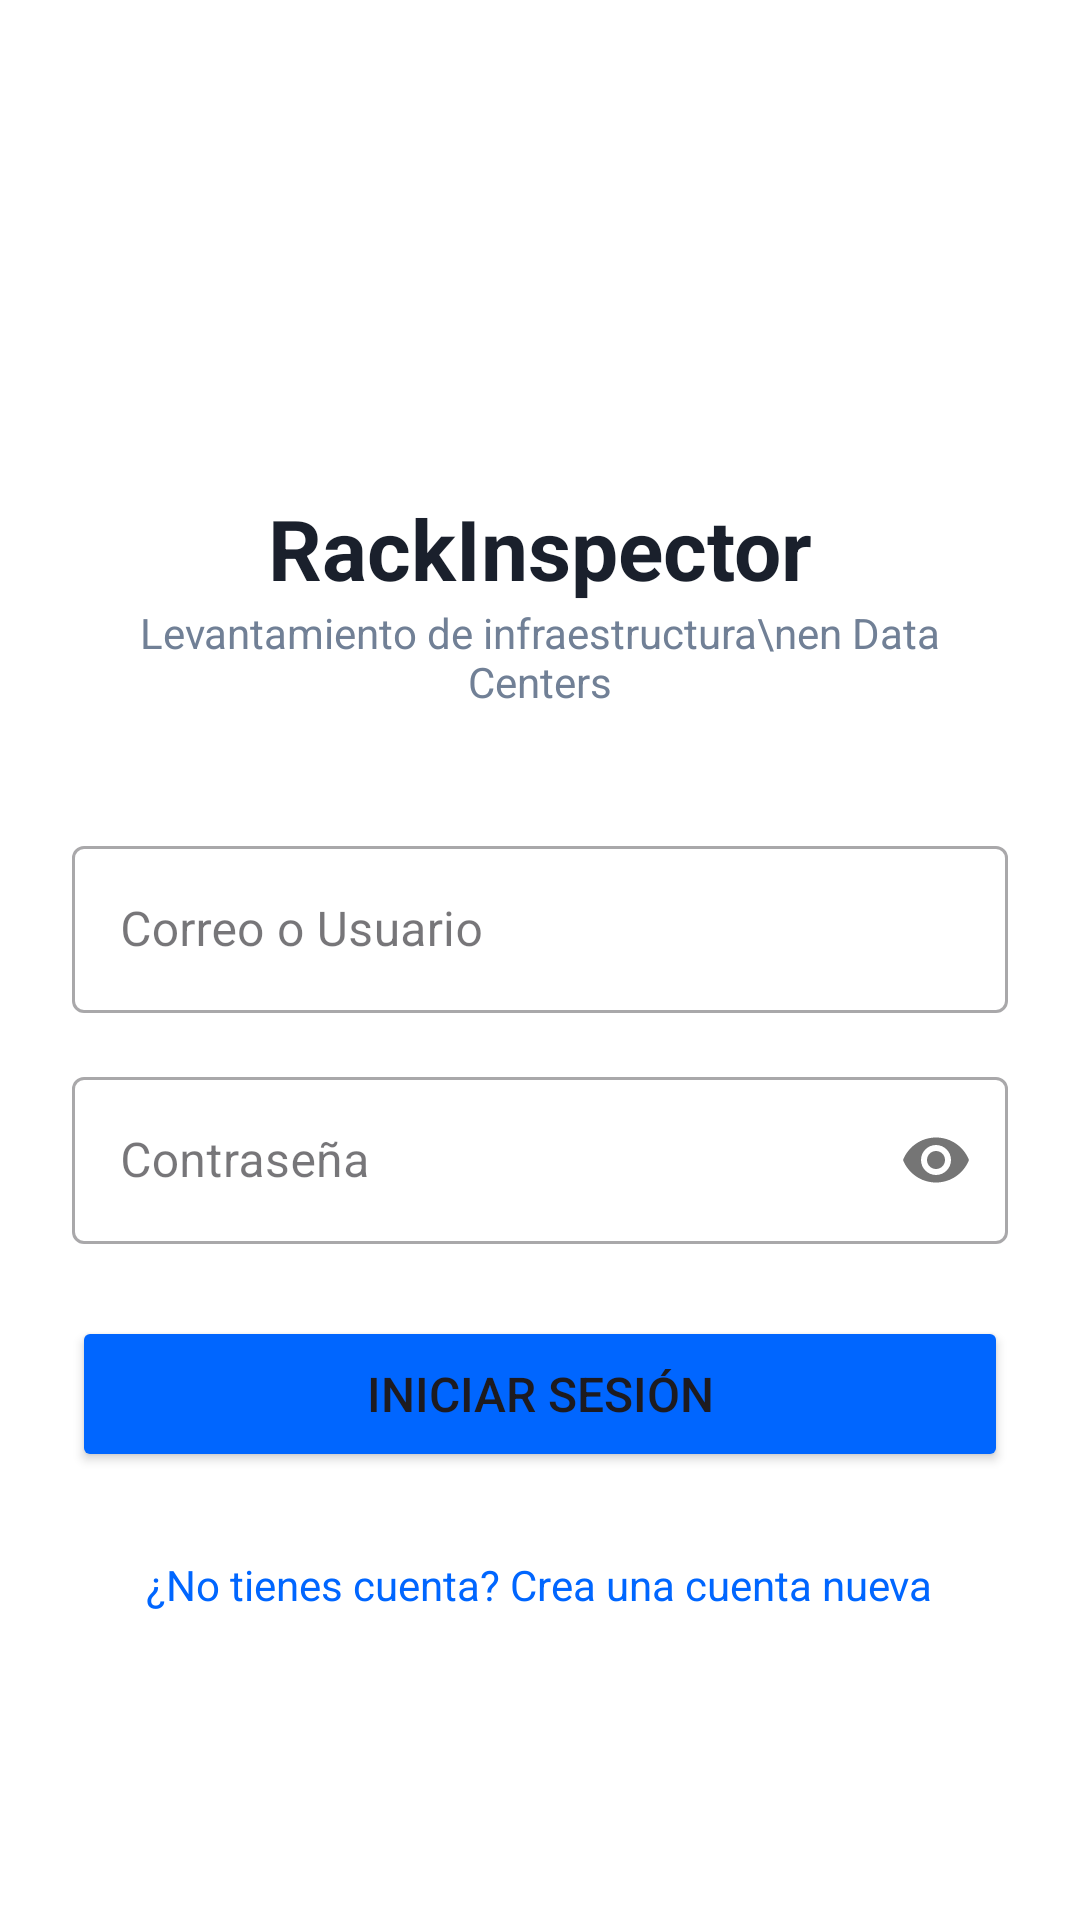

Android layout source for this screen:
<!-- AndroidManifest.xml: application theme Theme.RackInspector -->
<!-- res/layout/activity_login.xml -->
<?xml version="1.0" encoding="utf-8"?>
<ScrollView xmlns:android="http://schemas.android.com/apk/res/android"
    xmlns:app="http://schemas.android.com/apk/res-auto"
    android:layout_width="match_parent"
    android:layout_height="match_parent"
    android:fillViewport="true"
    android:background="#FFFFFF">

    <LinearLayout
        android:layout_width="match_parent"
        android:layout_height="wrap_content"
        android:orientation="vertical"
        android:gravity="center_horizontal"
        android:padding="24dp">

        <ImageView
            android:layout_width="100dp"
            android:layout_height="100dp"
            android:layout_marginTop="40dp"
            android:src="@drawable/ic_launcher_foreground"
            app:tint="#0056C6" />

        <TextView
            android:layout_width="wrap_content"
            android:layout_height="wrap_content"
            android:text="RackInspector"
            android:textSize="28sp"
            android:textStyle="bold"
            android:textColor="#1A202C" />

        <TextView
            android:layout_width="wrap_content"
            android:layout_height="wrap_content"
            android:text="Levantamiento de infraestructura\nen Data Centers"
            android:textAlignment="center"
            android:textSize="14sp"
            android:textColor="#718096"
            android:layout_marginBottom="40dp" />

        <com.google.android.material.textfield.TextInputLayout
            style="@style/Widget.MaterialComponents.TextInputLayout.OutlinedBox"
            android:layout_width="match_parent"
            android:layout_height="wrap_content"
            android:layout_marginBottom="16dp"
            android:hint="Correo o Usuario">

            <com.google.android.material.textfield.TextInputEditText
                android:id="@+id/etEmail"
                android:layout_width="match_parent"
                android:layout_height="wrap_content"
                android:inputType="textEmailAddress" />
        </com.google.android.material.textfield.TextInputLayout>

        <com.google.android.material.textfield.TextInputLayout
            style="@style/Widget.MaterialComponents.TextInputLayout.OutlinedBox"
            android:layout_width="match_parent"
            android:layout_height="wrap_content"
            android:layout_marginBottom="24dp"
            app:passwordToggleEnabled="true"
            android:hint="Contraseña">

            <com.google.android.material.textfield.TextInputEditText
                android:id="@+id/etPassword"
                android:layout_width="match_parent"
                android:layout_height="wrap_content"
                android:inputType="textPassword" />
        </com.google.android.material.textfield.TextInputLayout>

        <Button
            android:id="@+id/btnLogin"
            android:layout_width="match_parent"
            android:layout_height="52dp"
            android:text="Iniciar sesión"
            android:textSize="16sp"
            android:backgroundTint="#0066FF"
            app:cornerRadius="8dp" />

        <TextView
            android:id="@+id/tvRegister"
            android:layout_width="wrap_content"
            android:layout_height="wrap_content"
            android:text="¿No tienes cuenta? Crea una cuenta nueva"
            android:textColor="#0066FF"
            android:textSize="14sp"
            android:layout_marginTop="20dp"
            android:padding="8dp" />

    </LinearLayout>
</ScrollView>
<!-- resources referenced by this layout -->
<resources>
  <style name="Theme.RackInspector" parent="Base.Theme.RackInspector" />
  <style name="Base.Theme.RackInspector" parent="Theme.Material3.DayNight.NoActionBar">
          
          
      </style>
</resources>
